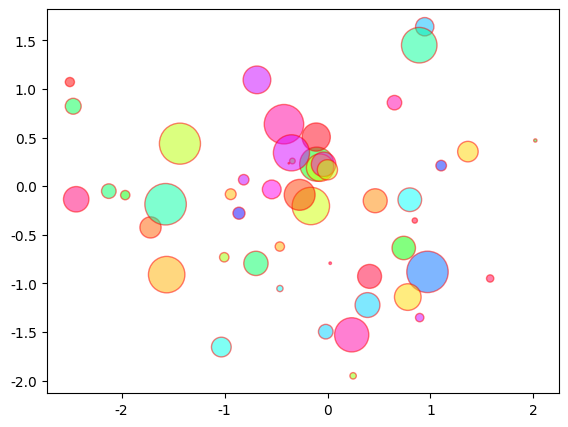

This figure's Python source:
# -*- encoding: utf-8 -*-

"""
5.2.2 散点图
"""

import numpy as np
from matplotlib import pyplot as plt

plt.rcParams['font.sans-serif'] = ['FangSong'] # 设置字体以便正确显示汉字
plt.rcParams['axes.unicode_minus'] = False # 正确显示连字符

x = np.random.randn(50) # 随机生成50个符合标准正态分布的点（x坐标）
y = np.random.randn(50) # 随机生成50个符合标准正态分布的点（y坐标）
color = 10 * np.random.rand(50) # 随即数，用于映射颜色
area = np.square(30*np.random.rand(50)) # 随机数表示点的面积
fig = plt.figure()
ax = fig.add_axes([0.1, 0.1, 0.8, 0.8])
ax.scatter(x, y, c=color, s=area, cmap='hsv', marker='o', edgecolor='r', alpha=0.5)
plt.show()
